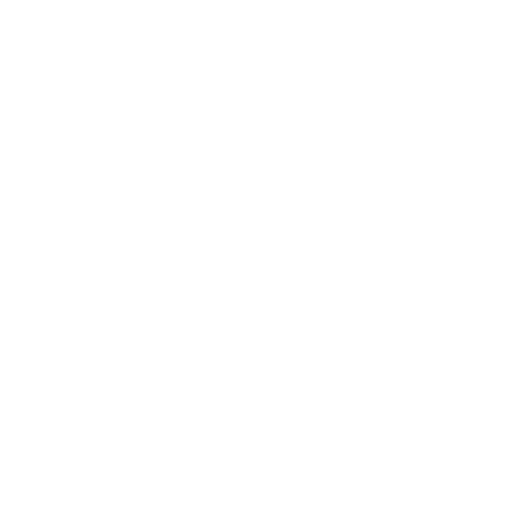
t = 0.00 s
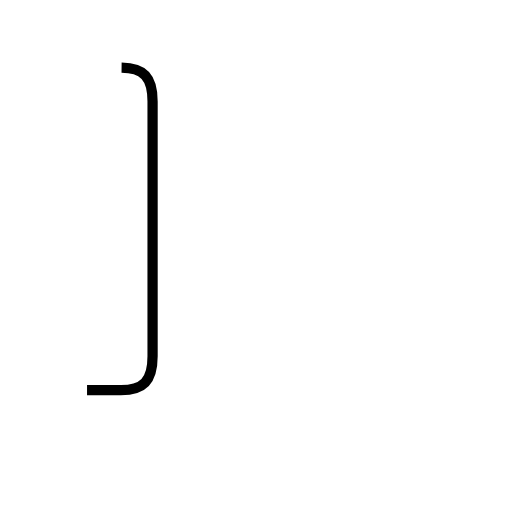
t = 1.16 s
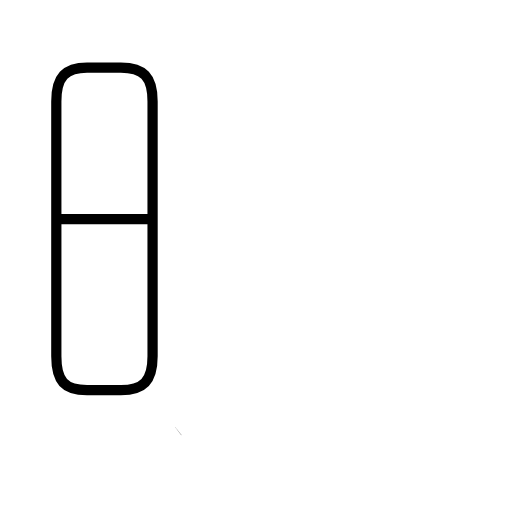
t = 2.59 s
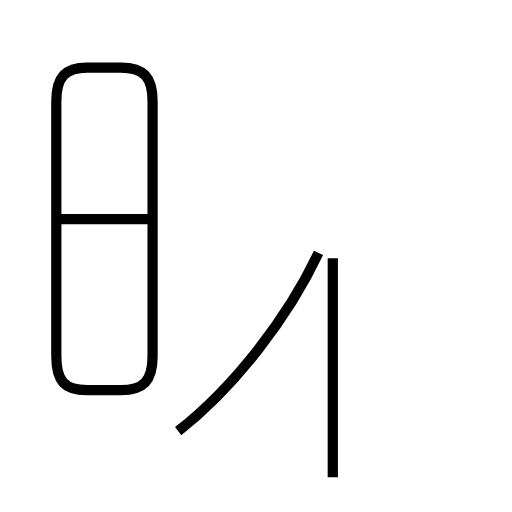
t = 3.90 s
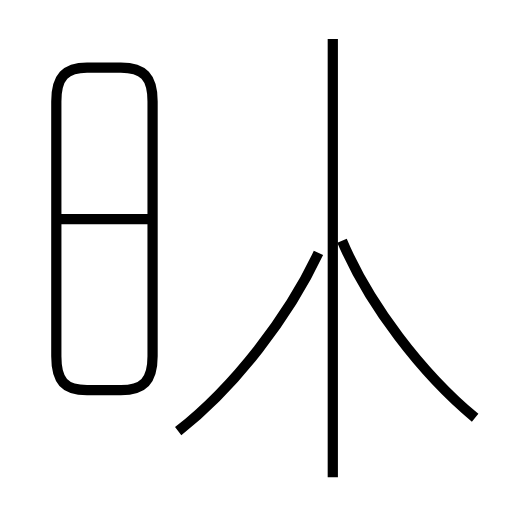
t = 5.20 s
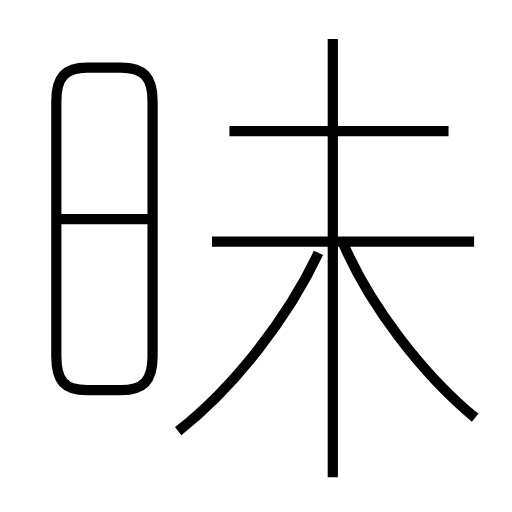
t = 6.61 s

The animated SVG that drew these frames (rendered in a browser with its animation timeline set to each time). Animation: 7 SMIL elements (animate=7); one cycle of 6.61 s.

<?xml version='1.0' encoding='utf-8'?>
<svg viewBox="0.0 -6.0 50.0 50.0" version="1.1" xmlns="http://www.w3.org/2000/svg"><rect x="-1000" y="-1000" width="2000" height="2000" stroke="white" fill="white" /><g style="fill:none;stroke:#000000;stroke-width:1"><path d="M 8.5 -5.9 L 11.8 -5.9 C 14.0 -5.9 14.9 -6.8 14.9 -9.2 L 14.9 -34.1 C 14.9 -36.5 14.0 -37.4 11.8 -37.4 L 8.5 -37.4 C 6.4 -37.4 5.5 -36.5 5.5 -34.1 L 5.5 -9.2 C 5.5 -6.8 6.3 -5.9 8.5 -5.9 Z " transform="translate(0.0 38.0)" stroke-dasharray="77.35294174210232" stroke-dashoffset="77.35294174210232"><animate attributeName="stroke-dashoffset" from="77.35294174210232" to="0" dur="2.3205882522630694s" begin="0s" fill="freeze" /></path><path d="M 14.5 -22.6 L 5.6 -22.6 " transform="translate(0.0 38.0)" stroke-dasharray="8.9" stroke-dashoffset="8.9"><animate attributeName="stroke-dashoffset" from="8.9" to="0" dur="0.267s" begin="2.3205882522630694s" fill="freeze" /></path><path d="M 17.4 -1.9 C 22.9 -6.2 28.2 -13.1 31.1 -19.3 " transform="translate(0.0 38.0)" stroke-dasharray="22.326842341906495" stroke-dashoffset="22.326842341906495"><animate attributeName="stroke-dashoffset" from="22.326842341906495" to="0" dur="0.6698052702571948s" begin="2.5875882522630693s" fill="freeze" /></path><path d="M 32.5 2.6 L 32.5 -40.2 " transform="translate(0.0 38.0)" stroke-dasharray="42.800000000000004" stroke-dashoffset="42.800000000000004"><animate attributeName="stroke-dashoffset" from="42.800000000000004" to="0" dur="1.284s" begin="3.257393522520264s" fill="freeze" /></path><path d="M 46.4 -3.2 C 41.2 -7.5 36.0 -14.3 33.4 -20.5 " transform="translate(0.0 38.0)" stroke-dasharray="21.82542160749158" stroke-dashoffset="21.82542160749158"><animate attributeName="stroke-dashoffset" from="21.82542160749158" to="0" dur="0.6547626482247474s" begin="4.541393522520264s" fill="freeze" /></path><path d="M 46.3 -20.4 L 20.7 -20.4 " transform="translate(0.0 38.0)" stroke-dasharray="25.599999999999998" stroke-dashoffset="25.599999999999998"><animate attributeName="stroke-dashoffset" from="25.599999999999998" to="0" dur="0.7679999999999999s" begin="5.196156170745011s" fill="freeze" /></path><path d="M 43.8 -31.2 L 22.4 -31.2" transform="translate(0.0 38.0)" stroke-dasharray="21.4" stroke-dashoffset="21.4"><animate attributeName="stroke-dashoffset" from="21.4" to="0" dur="0.6419999999999999s" begin="5.964156170745011s" fill="freeze" /></path></g></svg>
